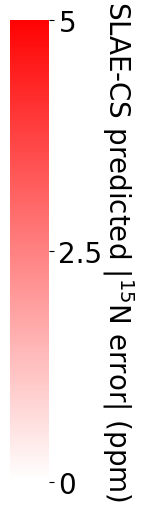

Here is the Python script that generated this plot:
#!/usr/bin/env python
# -*- coding: utf-8 -*-
"""
Standalone colorbar for the |N error| -> B-factor spectrum used in render_error_structures.pml
(`spectrum b, blue_white_red, ..., minimum=VMIN, maximum=VMAX`). Kept separate from
compose_panel_figure.py so the scale can be regenerated on its own whenever VMIN/VMAX changes in
the .pml, without re-running the (slower) full panel composite.

Run:
    python draw_colorbar.py
"""
import matplotlib.pyplot as plt
from matplotlib.colors import LinearSegmentedColormap
import numpy as np

# must match the `minimum=`/`maximum=` used in the `spectrum b, blue_white_red, ...` lines
VMIN, VMAX = 0.0, 5.0
UNIT = "ppm"
LABEL = "SLAE-CS predicted |$^{15}$N error| (ppm)"

# sampled directly from a rendered structure PNG (5506_1_error_on_structure.png) via the most
# common near-pure-blue / near-pure-red pixel values -- PyMOL's actual "blue"/"red" spectrum
# endpoints render as (4,4,255) / (255,4,4), not pure (0,0,255) / (255,0,0), so this matches the
# real renders exactly instead of approximating with web-pure colors.
PYMOL_WR = LinearSegmentedColormap.from_list("pymol_wr", ["#FFFFFF", "#FF0404"])

def draw_colorbar(vmin=VMIN, vmax=VMAX, unit=UNIT, label=LABEL, horizontal=True,
                   n_ticks=3, figsize=(6, 0.5), out_stem="colorbar"):
    gradient = np.linspace(0, 1, 256).reshape(1, -1)
    if not horizontal:
        gradient = gradient.T
        figsize = (figsize[1], figsize[0])

    fig, ax = plt.subplots(figsize=figsize)
    # origin="lower" keeps value 0 (blue) at the bottom of the vertical bar, aligned with the
    # vmin tick at y=0; imshow's default origin="upper" flips row order along y only, which would
    # put blue at the top while the vmin tick label stays at y=0 next to red.
    ax.imshow(gradient, aspect="auto", cmap=PYMOL_WR,
              extent=(0, 1, 0, 1), origin="upper" if horizontal else "lower")

    tick_vals = np.linspace(vmin, vmax, n_ticks)
    ticks = (tick_vals - vmin) / (vmax - vmin)

    def fmt(v):
        s = f"{v:g}"   # "%g" drops trailing zeros (5 -> "5", 1.25 -> "1.25"), no banker's-rounding surprises
        return s

    tick_labels = [fmt(v) for v in tick_vals]

    if horizontal:
        ax.set_xticks(ticks)
        ax.set_xticklabels(tick_labels, fontsize=16, family="Arial")
        ax.set_yticks([])
        ax.set_xlabel(label, fontsize=14, family="Arial")
    else:
        ax.set_yticks(ticks)
        ax.set_yticklabels(tick_labels, fontsize=20, family="Arial")
        ax.yaxis.tick_right()
        ax.set_xticks([])
        ax.set_ylabel(label, fontsize=20, family="Arial", rotation=270, labelpad=24)
        ax.yaxis.set_label_position("right")

    for s in ax.spines.values():
        s.set_visible(False)

    fig.savefig(f"{out_stem}.png", dpi=300, bbox_inches="tight")
    fig.savefig(f"{out_stem}.svg", bbox_inches="tight")
    print(f"wrote {out_stem}.png / .svg  (range {vmin}-{vmax} {unit})")
    return fig


# if __name__ == "__main__":
#     draw_colorbar(horizontal=True)
if __name__ == "__main__":
    draw_colorbar(horizontal=False, out_stem="colorbar_vertical")
